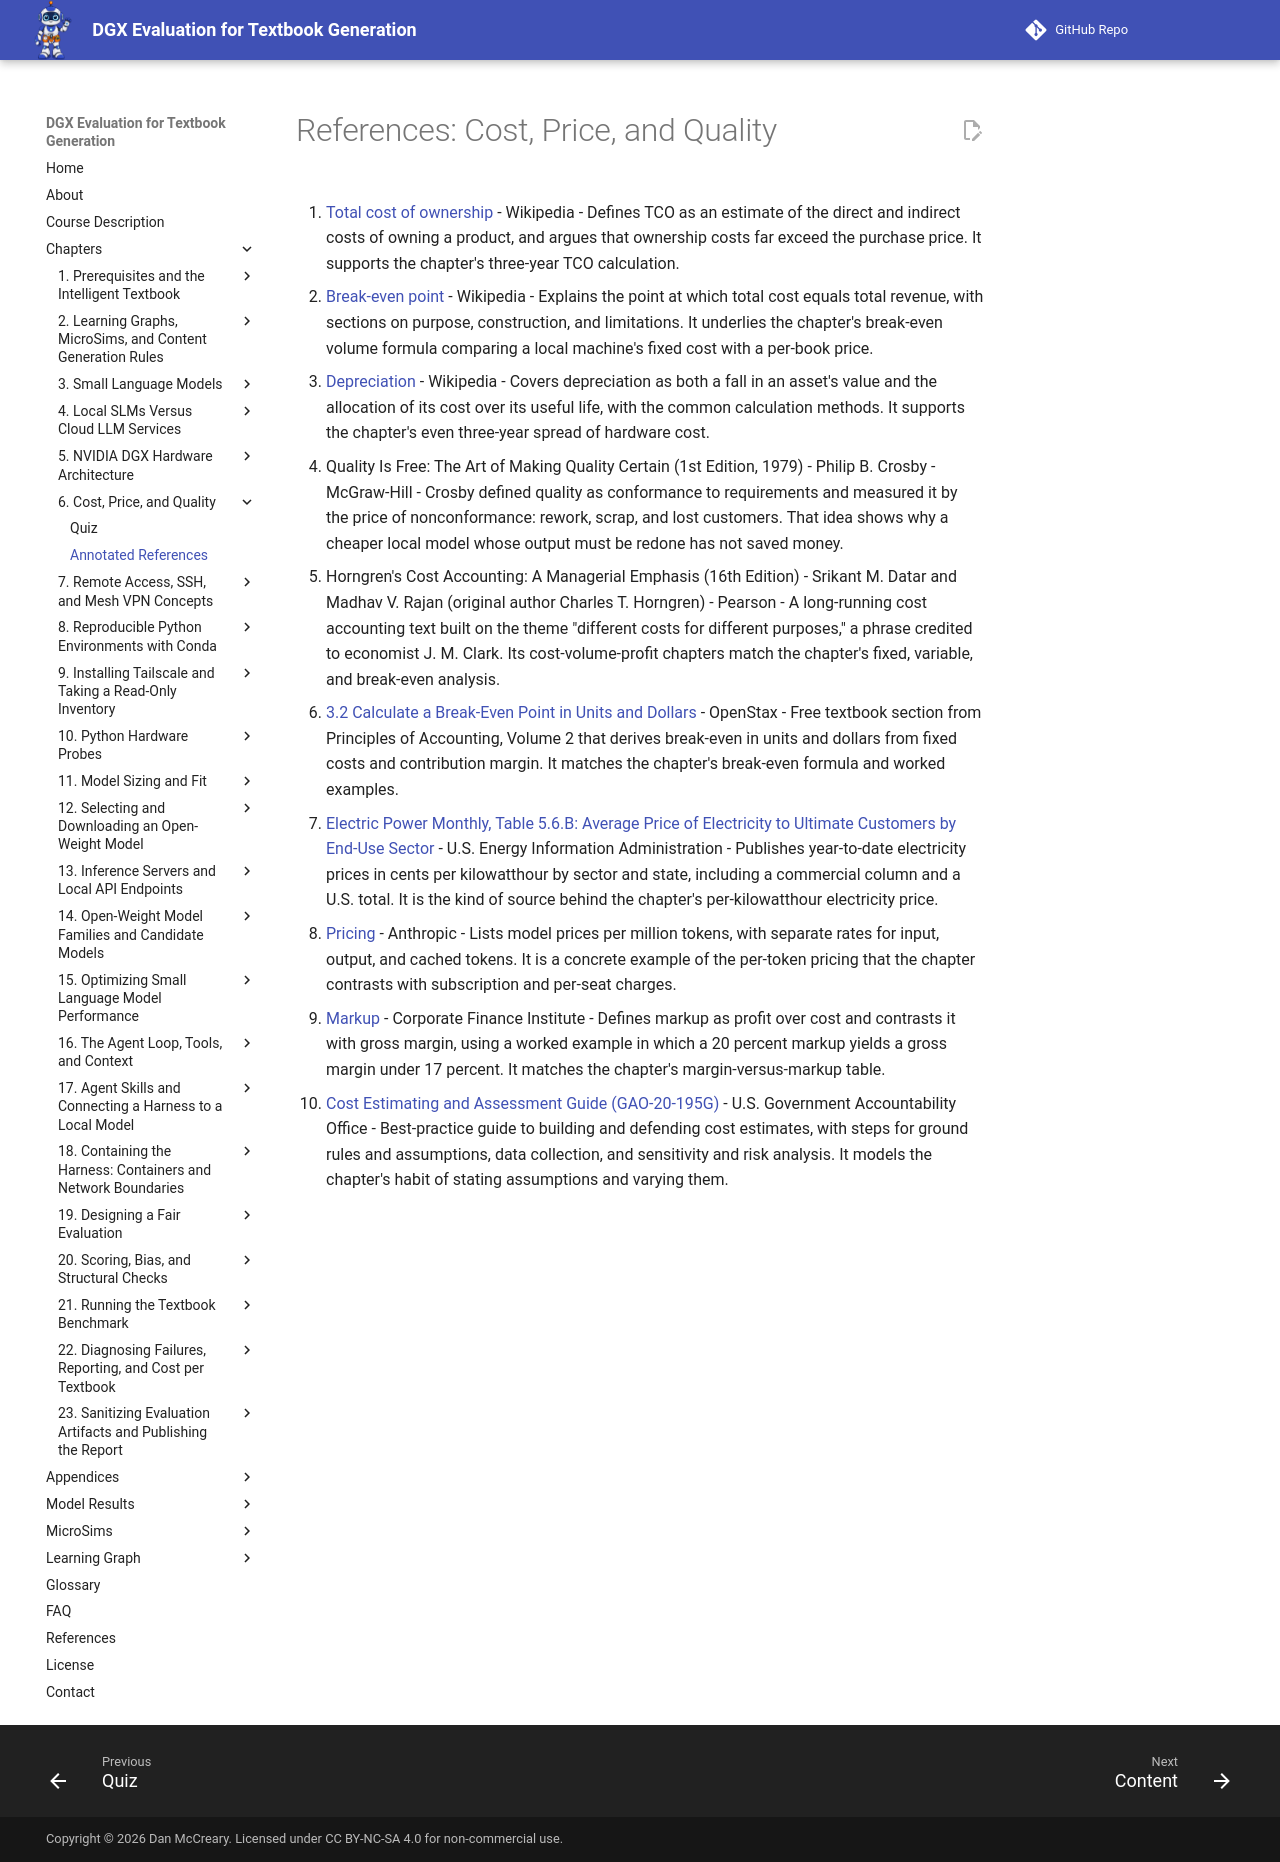

repository: dmccreary/dgx-eval · page: chapters/06-cost-price-quality/references/index.html · generator: mkdocs

# References: Cost, Price, and Quality

1. [Total cost of ownership](https://en.wikipedia.org/wiki/Total_cost_of_ownership) - Wikipedia - Defines TCO as an estimate of the direct and indirect costs of owning a product, and argues that ownership costs far exceed the purchase price. It supports the chapter's three-year TCO calculation.

2. [Break-even point](https://en.wikipedia.org/wiki/Break-even_point) - Wikipedia - Explains the point at which total cost equals total revenue, with sections on purpose, construction, and limitations. It underlies the chapter's break-even volume formula comparing a local machine's fixed cost with a per-book price.

3. [Depreciation](https://en.wikipedia.org/wiki/Depreciation) - Wikipedia - Covers depreciation as both a fall in an asset's value and the allocation of its cost over its useful life, with the common calculation methods. It supports the chapter's even three-year spread of hardware cost.

4. Quality Is Free: The Art of Making Quality Certain (1st Edition, 1979) - Philip B. Crosby - McGraw-Hill - Crosby defined quality as conformance to requirements and measured it by the price of nonconformance: rework, scrap, and lost customers. That idea shows why a cheaper local model whose output must be redone has not saved money.

5. Horngren's Cost Accounting: A Managerial Emphasis (16th Edition) - Srikant M. Datar and Madhav V. Rajan (original author Charles T. Horngren) - Pearson - A long-running cost accounting text built on the theme "different costs for different purposes," a phrase credited to economist J. M. Clark. Its cost-volume-profit chapters match the chapter's fixed, variable, and break-even analysis.

6. [3.2 Calculate a Break-Even Point in Units and Dollars](https://openstax.org/books/principles-managerial-accounting/pages/3-2-calculate-a-break-even-point-in-units-and-dollars) - OpenStax - Free textbook section from Principles of Accounting, Volume 2 that derives break-even in units and dollars from fixed costs and contribution margin. It matches the chapter's break-even formula and worked examples.

7. [Electric Power Monthly, Table 5.6.B: Average Price of Electricity to Ultimate Customers by End-Use Sector](https://www.eia.gov/electricity/monthly/epm_table_grapher.php?t=table_5_06_b) - U.S. Energy Information Administration - Publishes year-to-date electricity prices in cents per kilowatthour by sector and state, including a commercial column and a U.S. total. It is the kind of source behind the chapter's per-kilowatthour electricity price.

8. [Pricing](https://platform.claude.com/docs/en/about-claude/pricing) - Anthropic - Lists model prices per million tokens, with separate rates for input, output, and cached tokens. It is a concrete example of the per-token pricing that the chapter contrasts with subscription and per-seat charges.

9. [Markup](https://corporatefinanceinstitute.com/resources/accounting/markup/) - Corporate Finance Institute - Defines markup as profit over cost and contrasts it with gross margin, using a worked example in which a 20 percent markup yields a gross margin under 17 percent. It matches the chapter's margin-versus-markup table.

10. [Cost Estimating and Assessment Guide (GAO-20-195G)](https://www.gao.gov/products/gao-20-195g) - U.S. Government Accountability Office - Best-practice guide to building and defending cost estimates, with steps for ground rules and assumptions, data collection, and sensitivity and risk analysis. It models the chapter's habit of stating assumptions and varying them.
